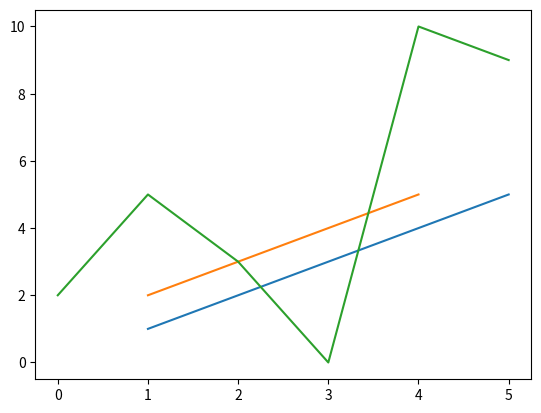

This chart was generated by the following Python code:
from calendar import c


print('this is a pen')
print(100*50)
a=100
print(a)
a=500
print(a)
b=20
print(a*b)
a=7
b=6
c=a%b
c=a+b
print(c)
import matplotlib.pyplot as plt
import numpy as np
x= np .array([1,2,3,4,5])
y= np .array([1,2,3,4,5])
plt.plot(x, y)
plt.show()
# ライブラリのインポート
import matplotlib.pyplot as plt
import numpy as np

# グラフとして描画するデータ
x = np.array([1,2,3,4])
y = np.array([2,3,4,5])

# グラフを描画
plt.plot(x, y)
plt.show()

# import matplotlib.pyplot as plt
# import numpy as np

x = [0, 1, 2, 3, 4, 5]
y = [2, 5, 3, 0, 10, 9]

plt.plot(x, y)
plt.show()
